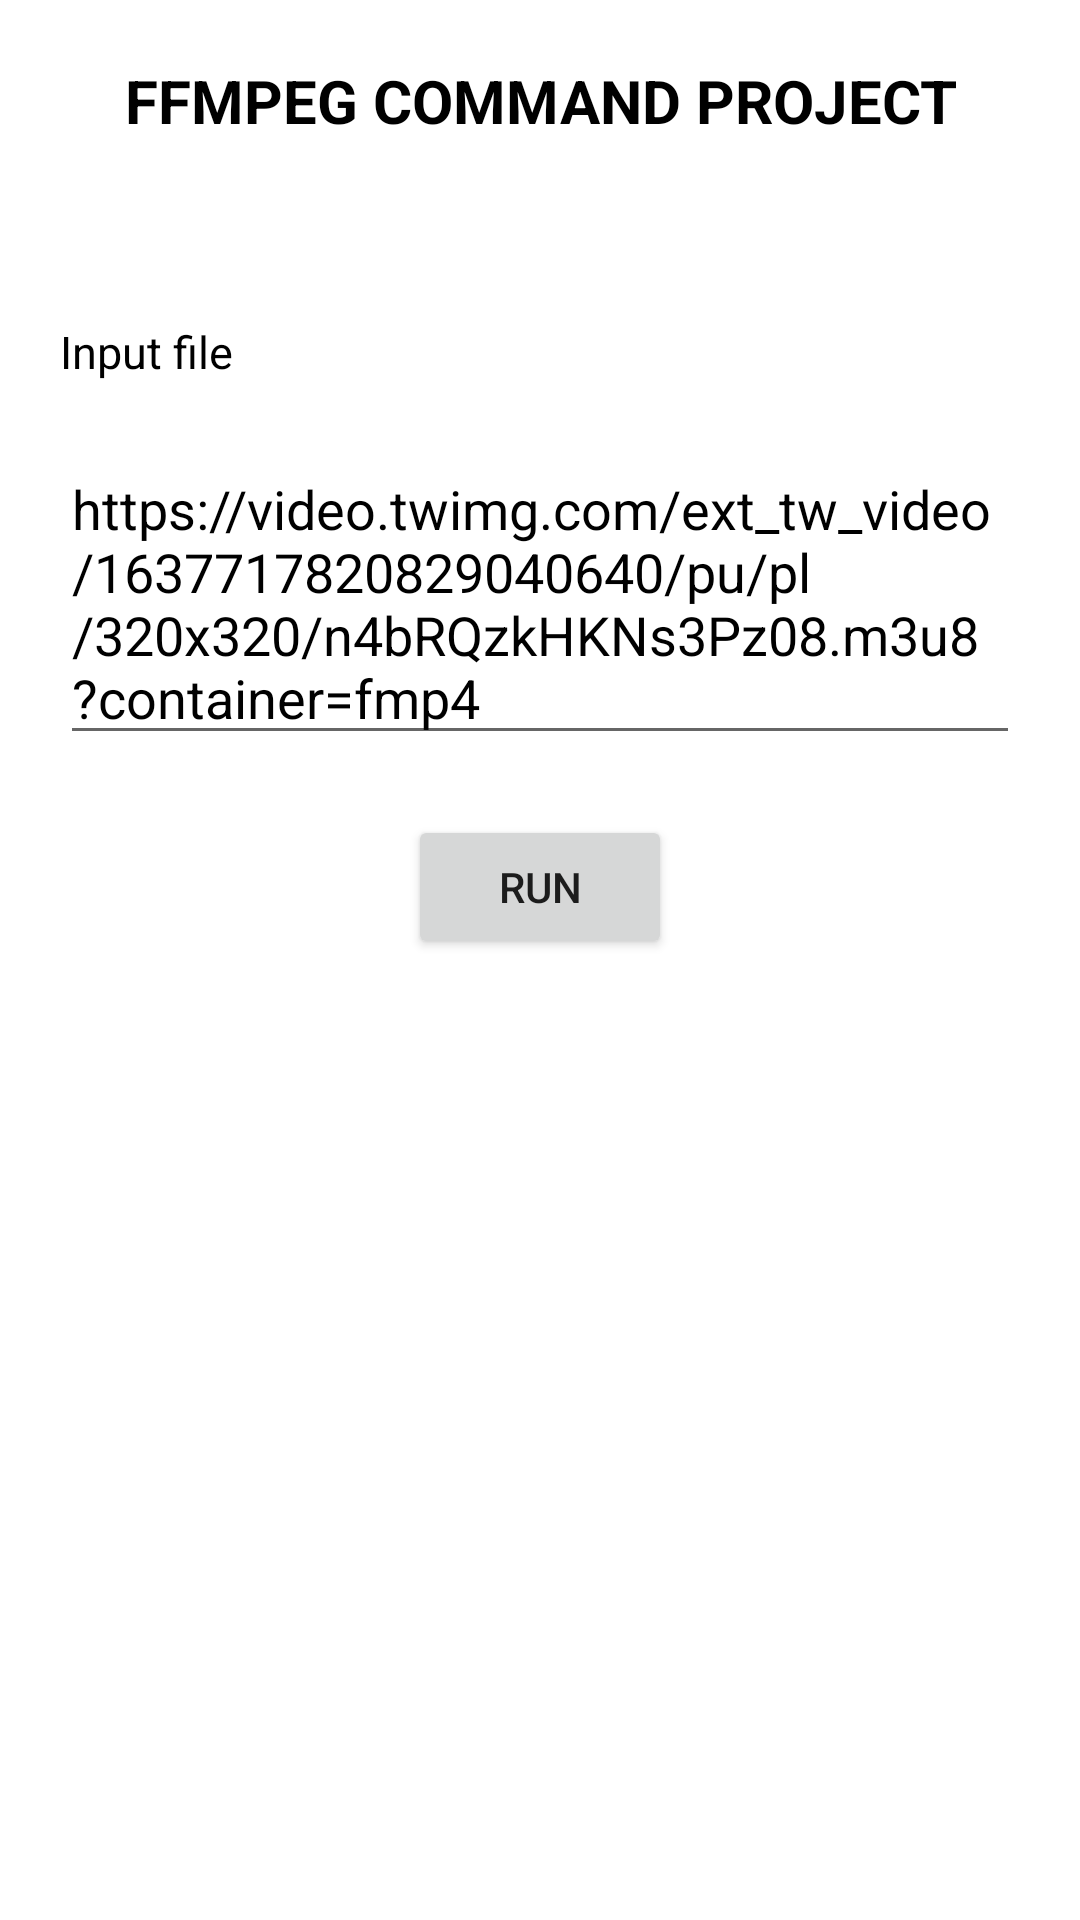

Layout XML and referenced resources for this Android screen:
<!-- AndroidManifest.xml: application theme Theme.FfmpegFull -->
<!-- res/layout/activity_ffmpeg.xml -->
<LinearLayout xmlns:android="http://schemas.android.com/apk/res/android"
    xmlns:tools="http://schemas.android.com/tools"
    android:layout_width="match_parent"
    android:layout_height="match_parent"
    android:orientation="vertical">

    <ScrollView
        android:layout_width="match_parent"
        android:layout_height="wrap_content"
        android:fillViewport="true">

        <LinearLayout
            android:orientation="vertical"
            android:layout_width="match_parent"
            android:layout_marginLeft="20dp"
            android:layout_marginRight="20dp"
            android:layout_height="wrap_content">

            <TextView
                android:layout_width="match_parent"
                android:layout_height="wrap_content"
                android:layout_margin="20dp"
                android:gravity="center"
                android:text="FFMPEG COMMAND PROJECT"
                android:textColor="@color/black"
                android:textSize="20dp"
                android:textStyle="bold" />


            <TextView
                android:layout_width="match_parent"
                android:layout_height="wrap_content"
                android:layout_marginTop="40dp"
                android:text="Input file"
                android:textColor="@color/black"
                android:textSize="15dp" />

            <EditText
                android:id="@+id/input_file"
                android:layout_width="match_parent"
                android:layout_height="wrap_content"
                android:layout_marginTop="20dp"
                android:gravity="start"
                android:hint="@string/ffmpeg_cmd_hint"
                android:text="@string/https_url"
                android:textColor="@color/black" />


            <Button
                android:id="@+id/run_command"
                android:layout_width="wrap_content"
                android:layout_height="wrap_content"
                android:layout_gravity="center"
                android:layout_margin="20dp"
                android:padding="10dp"
                android:text="@string/run" />

            <LinearLayout
                android:id="@+id/command_output"
                android:layout_width="match_parent"
                android:layout_height="wrap_content"
                android:orientation="vertical" />

        </LinearLayout>

    </ScrollView>

</LinearLayout>
<!-- resources referenced by this layout -->
<resources>
  <string name="ffmpeg_cmd_hint">write ffmpeg command here</string>
  <string name="https_url">https://video.twimg.com/ext_tw_video/1637717820829040640/pu/pl/320x320/n4bRQzkHKNs3Pz08.m3u8?container=fmp4</string>
  <string name="run">Run</string>
  <style name="Theme.FfmpegFull" parent="Theme.MaterialComponents.DayNight.DarkActionBar">
          
          <item name="colorPrimary">@color/purple_500</item>
          <item name="colorPrimaryVariant">@color/purple_700</item>
          <item name="colorOnPrimary">@color/white</item>
          
          <item name="colorSecondary">@color/teal_200</item>
          <item name="colorSecondaryVariant">@color/teal_700</item>
          <item name="colorOnSecondary">@color/black</item>
          
          <item name="android:statusBarColor">?attr/colorPrimaryVariant</item>
          
      </style>
  <!-- not gathered from this repository: default colours our renderer supplied (Android Studio template values) -->
  <color name="purple_500">#FF6200EE</color>
  <color name="purple_700">#FF3700B3</color>
  <color name="teal_200">#FF03DAC5</color>
  <color name="teal_700">#FF018786</color>
  <color name="black">#FF000000</color>
  <color name="white">#FFFFFFFF</color>
</resources>
